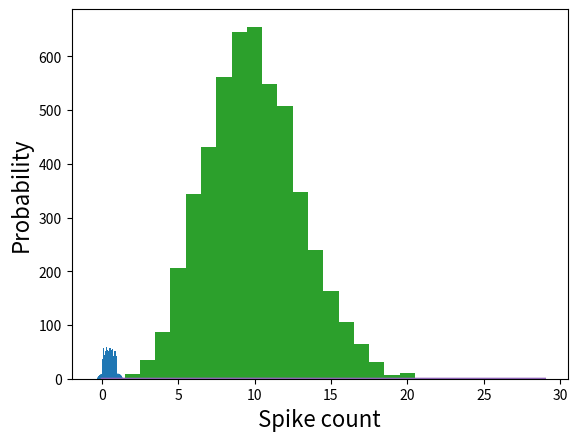

Reproduce this figure in Python.
# Let's begin by choosing a time step and by choosing an average
# firing rate.
# After running this, try and also choose different firing rates.

deltaT = 1e-3 			# Time step: 1e-3 secs = 1 msec
rate = 10			    	# Firing rate: spikes/sec
duration = 1			  # 1 sec simulation

# Choose the time intervals

import numpy as np

times = np.arange(0, duration, deltaT)
print(times.shape)
print(times)

# We can generate one random number between 0 and 1 (uniform distribution)
# Try this many times

xr_one = np.random.rand()
print(xr_one)

# Let's check if the mean firing rate times the time interval 
# is greater than the random number
# Again, we can repeat choosing a random number and checking
# many times

intervalRate = rate * deltaT
print(intervalRate)
print(xr_one)
intervalRate > xr_one 

# We want to do this process not just for one interval,
# but for all the time intervals over the duration
# We'll choose a bunch of random numbers, one for each time step,
# uniformly distributed between 0 and 1.

print(times.shape)
xr = np.random.rand(*times.shape)   # generate random numbers in an array the same size as times
print(xr.shape)
print(xr)

# *times.shape unpacks the tuple
# see what happens without the *
# see also https://stackoverflow.com/questions/43587526/pass-shape-tuple-to-numpy-random-rand

# Check that values are reasonably random by plotting a histogram

import matplotlib.pyplot as plt

plt.hist(xr, bins=20);
plt.xlabel('random draws', fontsize=16)
plt.ylabel('Probability', fontsize=16)

# Now, insert a spike whenever the probability of firing
# (rate*deltaT) is greater than the corresponding random number:
# Python (numpy) allows you to do this operation in one line, without a 
# for loop. 
# Remember, we defined: intervalRate = rate * deltaT

neuralResponse = intervalRate > xr

# We'll plot the neural responses (spikes) using the plt.stem()
# which is a lollipop plot...
plt.stem(times, neuralResponse, basefmt=" ");    
plt.xlabel('Time', fontsize=16)
plt.ylabel('Neural Response (Spikes)', fontsize=16)

# You can repeat this several times, defining new random numbers xr

# To get a better understanding of what this does, we
# can look at the values for a vector of length 5
# Try changing the vector to get more spikes

tmpxr = np.array([.001, .1, .2, .5, .06])
print(intervalRate)
tmpResponse = intervalRate > tmpxr
print(tmpResponse)

# Calculate the spike count, which are the number of spikes during the time duration

spikeCount = np.sum(neuralResponse)
print(spikeCount)

# TODO: Repeat 5000 times: generating random numbers xr, computing neuralResponse and calculating
# spikeCount. Save the resulting number of spikes into spikeCounts each of the 5000 times.

len = 5000
spikeCounts = np.zeros(len)
print(spikeCounts.shape)

for repeat in range(5000):
  # Your code here:
  xr = np.random.rand(*times.shape)
  neuralResponse = intervalRate > xr
  spikeCounts[repeat] = np.sum(neuralResponse)

# What is the mean of the spikeCounts? How does it
# compare to the firing rate?

print(np.mean(spikeCounts))
print(rate)

# Plot a spike count histogram

print(np.min(spikeCounts))
print(np.max(spikeCounts))
x=np.arange(0, 30);
plt.hist(spikeCounts, bins=x, align='left')
plt.xlabel('Spike count')
plt.ylabel('Probability')

# Plot a normalized histogram (that sums to 1)
# for comparison with the Poisson

from scipy.stats import poisson

plt.hist(spikeCounts, bins=x, density=True, align='left')
plt.xlabel('Spike count')
plt.ylabel('Probability')
y = poisson.pmf(x, mu=np.mean(spikeCounts))
plt.plot(x,y)

#   Here are some things for you to do in class for the code above:

# - Try repeating the above code by choosing a lower firing rate 
#   (3) or a higher rate (15) by changing the variable rate at the top.
#   Plot the resulting distributions. How does the mean change?
#   Also plot examples of the spike trains in the repeated runs.

# - Try changing the number of repeats from 1000, to 50, 10, and 10000. 
#   Plot the resulting distributions. How good is the fit to Poisson? 

# - In the tutorial, we assume Poisson spiking of neurons. In what ways 
#   is this different from biological neurons? Hint: You can look at the 
#   poisson.pdf reference posted on the class website.